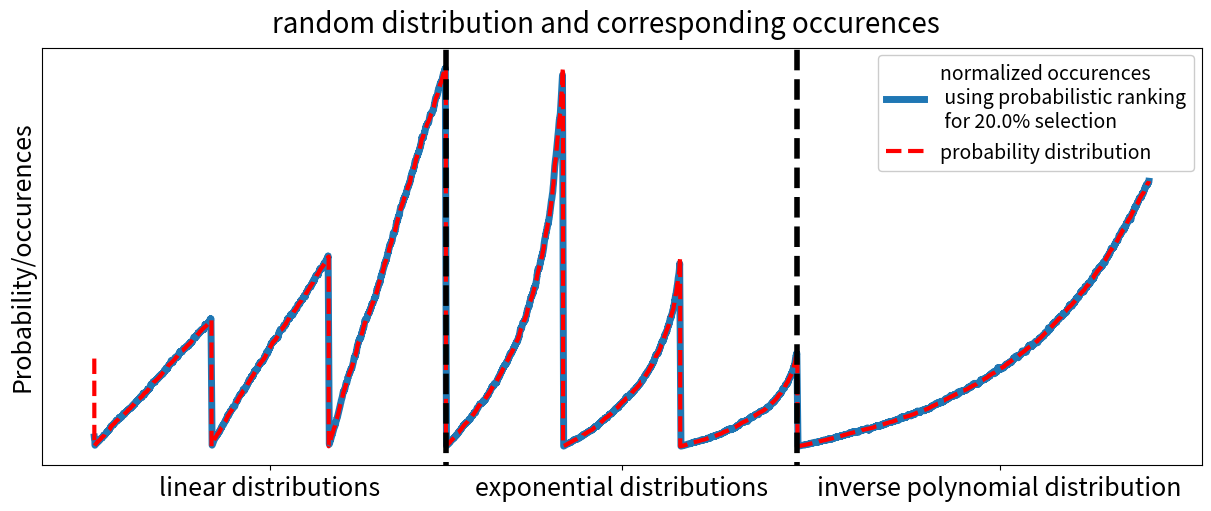

Recreate this plot in Python.
#!/usr/bin/python3 -W ignore

from matplotlib import pyplot as plt 
import numpy as np
import random
from scipy.interpolate import interp1d

n_iter = 3000
n_graph = 2000
n_smooth = 20

"""
useful functions :
"""

# generator for a random polynomial distribution
def poly(lst, x):
	if len(lst) == 1:
		return lst[0]
	else:
		return poly(lst[1:], x)*x + lst[0]

# linear smoothing for plotting
def smooth(y):
	smoothed_y = np.zeros(len(y))

	for i in range(len(y)):
		begin = max(0, i - n_smooth//2)
		end = min(len(y), i + n_smooth//2)

		smoothed_y[i] = np.mean(y[begin:end])

	return smoothed_y

# generating an occurence list from a selecting method and a random distribution (List)
def generate(selector, List, n_select):
	occurence = np.zeros(random_list.shape)

	for i in range(n_iter):
		occurence[selector(List, n_select)] += 1

	# normalizeing occurences so they idely match the distribution
	return occurence / n_iter / n_select



"""
tested method of selection :
"""

def selector_1(List, n):
	random_selector = np.random.rand(len(List))
	random_selector = random_selector / List #-np.log(random_selector) / List

	idx = np.argpartition(random_selector, n)
	return idx[:n]



"""
generating the random distribution :
"""

# starting with an empty list
random_list = np.ndarray([])

# adding uniform distributions
for rate in [1, 1.5, 3]:
	distribution = np.random.rand(n_graph) * rate
	distribution.sort()
	random_list = np.append(random_list, distribution)

# adding exponential distribution
for rate in [1, 2, 4]:
	distribution = -np.log((np.random.rand(n_graph)*(1 - 0.05) + 0.05)) / rate
	distribution.sort()
	random_list = np.append(random_list, distribution)

# adding an inverse polynomial distribution
coefs = np.concatenate(( np.zeros(1), np.random.rand(4)), 0)
distribution = poly(coefs, np.random.rand(3*n_graph))
distribution.sort()
random_list = np.append(random_list, distribution)

# normalizeing the distribution
random_list /= np.sum(random_list)



"""
plotting the distribution and occurences for different proportions of graph selected :
"""

fig = plt.figure(figsize=(12, 5), constrained_layout=True)
plt.rc('axes', labelsize=18)
plt.rc('xtick', labelsize=18)
plt.rc('figure', titlesize=20) 
plt.rc('legend', fontsize=14)
ax = fig.add_subplot(1, 1, 1)



# plotting occurences for different proportions of graph selected
for proportion in [.2]:
	n_select = int(len(random_list) * proportion)
	ax.plot(smooth(generate(selector_1, random_list, n_select)), label=f"normalized occurences\n using probabilistic ranking\n for { proportion * 100 }% selection", linewidth=5)
	#ax1.plot(smooth(generate(selector_2, random_list)), label="histograms")



# plotting the initial ditribution
ax.plot(random_list, "r--", label="probability distribution", linewidth=3)



# adding separators for the different distributions
ax.set_ylim(ax.get_ylim())
ax.plot([3*n_graph, 3*n_graph], [-1, 1], "k--", linewidth=4)
ax.plot([6*n_graph, 6*n_graph], [-1, 1], "k--", linewidth=4)



# adding legend
legend = fig.legend(bbox_to_anchor=(0.99, 0.90), loc='upper right', borderaxespad=0)
legend.get_frame().set_alpha(None)
legend.get_frame().set_facecolor((1, 1, 1, 1)) # R G B transparency



# setting up the frame
ax.set_ylabel("Probability/occurences")
ax.set_yticks([])

_, x_max = ax.get_xlim()
ax.set_xticks([3*n_graph/2, (3*n_graph + 6*n_graph)/2, (6*n_graph + x_max)/2], ["linear distributions", "exponential distributions", "inverse polynomial distribution"])

# adding text to name different sections
"""y_max = ax.get_ylim()[1]
args = {
	"horizontalalignment" : 'center',
	"verticalalignment" : 'center',
	"bbox" : {
		"facecolor" : 'white',
		"alpha" : 1,
	}
}
ax.text(1.5*n_graph, y_max*.75, "linear distributions", **args)
ax.text(4.5*n_graph, y_max*.75, "exponential distributions", **args)
ax.text(7.5*n_graph, y_max*.75, "inverse polynomial distribution", **args)"""



# saving the figure
fig.suptitle(f'random distribution and corresponding occurences')
fig.savefig("repartition.jpg")